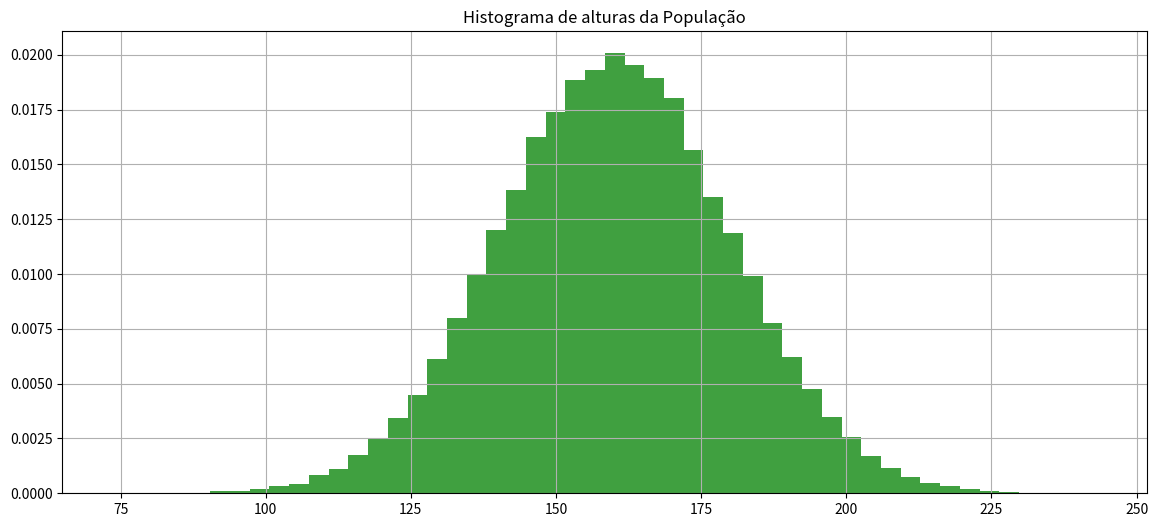
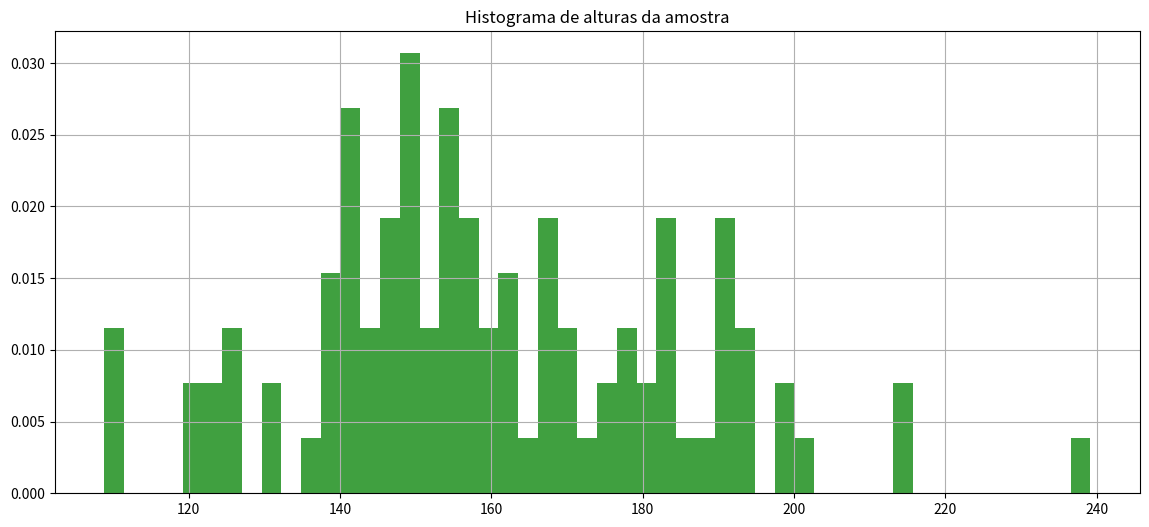

Reproduce these figures in Python, in order.
import numpy as np

import matplotlib.pyplot as plt

import math

import random

import pandas as pd

import scipy.stats as stat

from scipy.stats import norm



import os
from scipy.stats import t





def calcula_numero_desvios_tstudent_para_confianca(confianca, tamanho_amostra):

    mean = 0

    std = 1

    rv = t(df=(tamanho_amostra-1))

    return rv.interval(confianca)[1]
from scipy.stats import norm





def calcula_numero_desvios_normal_para_confianca(confianca):

    mean = 0

    std = 1

    rv = norm(loc=mean, scale=std)

    return rv.interval(confianca)[1]
def recupera_amostra(populacao, tamanho_amostra):

    return populacao[np.random.randint(0, len(populacao), tamanho_amostra)]
# Define população



mean = 160

std = 20

distribuicao_probabilidades = norm(loc=mean, scale=std)



tamanho_populacao = 100000



populacao = distribuicao_probabilidades.rvs(size=tamanho_populacao, random_state=1)



print('Tamanho população {}, média {}, desvio {}'.format(len(populacao), np.mean(populacao), np.std(populacao)))



fig, axs = plt.subplots(1, 1, figsize=(14,6))



axs.hist(populacao, density=True, facecolor='g', alpha=0.75, bins=50)

axs.grid(True)

axs.set_title('Histograma de alturas da População')



plt.show()
tamanho_amostra = 100

amostra = recupera_amostra(populacao, tamanho_amostra)

print(amostra)
fig, axs = plt.subplots(1, 1, figsize=(14,6))



axs.hist(amostra, density=True, facecolor='g', alpha=0.75, bins=50)

axs.grid(True)

axs.set_title('Histograma de alturas da amostra')



plt.show()




#Dada uma amostra de 100 elementos, calcule a média da altura da populacao considerando confiança de 93%



#1-Calcule a média da amostra ex. media_amostra = np.mean(amostra)

tamanho_amostra = 100

amostra = recupera_amostra(populacao, tamanho_amostra)

media_amostra = np.mean(amostra)

print("Média da Amostra {}:".format(media_amostra))



#2-Calcule o desvio da amostra ex. desvio_amostra = np.std(amostra)

desvio_amostra = np.std(amostra)

print("Desvio da Amostra {}:".format(desvio_amostra))



#3-Calcule quantos desvios precisará para seu grau de confiânça ex. numero_desvios = calcula_numero_desvios_tstudent_para_confianca(confiança, tamanho_amostra)

confiança=0.93

numero_desvios = calcula_numero_desvios_tstudent_para_confianca(confiança, tamanho_amostra)

print("Número de Desvios {}:".format(numero_desvios))



#4-Calcule o desvio das amostras ex. desvio_amostras = desvio_amostra/np.sqrt(tamanho_amostra)

desvio_amostras = desvio_amostra/np.sqrt(tamanho_amostra)

print("Desvio da amostra {}:".format(desvio_amostra))



#5-Calcule a margem de erro ex. margem_erro = numero_desvios*desvio_amostras

margem_erro = numero_desvios*desvio_amostras

print("Margem de erro {}:".format(margem_erro))



#6-Calcule o intervalo ex. inferior = media_amostra-margem_erro, superior = media_amostra+margem_erro

inferior = media_amostra-margem_erro

superior = media_amostra+margem_erro

print('A média da população estará entre {} e {} com confiança {}'.format(inferior,superior,93))
# Obtenha uma amostra de 1000 elementos e calcule a média da altura da populacao considerando confiança de 80%

#1-Calcule a média da amostra ex. media_amostra = np.mean(amostra)

tamanho_amostra=1000

confiança=0.80

amostra=recupera_amostra(populacao, tamanho_amostra)

media_amostra=np.mean(amostra)

print("Média da Alturaa {}:".format(media_amostra))

#2-Calcule o desvio da amostra ex. desvio_amostra = np.std(amostra)

desvio_amostra=np.std(amostra)

print("Desvio da Amostra {}:".format(desvio_amostra))

#3-Calcule quantos desvios precisará para seu grau de confiânça ex. numero_desvios = calcula_numero_desvios_tstudent_para_confianca(confiança, tamanho_amostra)

numero_desvios=calcula_numero_desvios_tstudent_para_confianca(confiança, tamanho_amostra)

print("Número de Desvios {}:".format(numero_desvios))

#4-Calcule o desvio das amostras ex. desvio_amostras = desvio_amostra/np.sqrt(tamanho_amostra)

desvio_amostras=desvio_amostra/np.sqrt(tamanho_amostra)

print("Desvio da amostra {}:".format(desvio_amostra))

#5-Calcule a margem de erro ex. margem_erro = numero_desvios*desvio_amostras

margem_erro=numero_desvios*desvio_amostras

print("Margem de erro {}:".format(margem_erro))

#6-Calcule o intervalo ex. inferior = media_amostra-margem_erro, superior = media_amostra+margem_erro

inferior=media_amostra-margem_erro

superior=media_amostra+margem_erro

print('A média da população estará entre {} e {} com confiança {}'.format(inferior,superior,'80'))
# Obtenha uma amostra de 100 elementos e calcule a média da altura da populacao considerando confiança de 99%

#1-Calcule a média da amostra ex. media_amostra = np.mean(amostra)

tamanho_amostra=100

confiança=0.99

amostra=recupera_amostra(populacao, tamanho_amostra)

media_amostra=np.mean(amostra)

print("Média da Alturaa {}:".format(media_amostra))

#2-Calcule o desvio da amostra ex. desvio_amostra = np.std(amostra)

desvio_amostra=np.std(amostra)

print("Desvio da Amostra {}:".format(desvio_amostra))

#3-Calcule quantos desvios precisará para seu grau de confiânça ex. numero_desvios = calcula_numero_desvios_tstudent_para_confianca(confiança, tamanho_amostra)

numero_desvios=calcula_numero_desvios_tstudent_para_confianca(confiança, tamanho_amostra)

print("Número de Desvios {}:".format(numero_desvios))

#4-Calcule o desvio das amostras ex. desvio_amostras = desvio_amostra/np.sqrt(tamanho_amostra)

desvio_amostras=desvio_amostra/np.sqrt(tamanho_amostra)

print("Desvio da amostra {}:".format(desvio_amostra))

#5-Calcule a margem de erro ex. margem_erro = numero_desvios*desvio_amostras

margem_erro=numero_desvios*desvio_amostras

print("Margem de erro {}:".format(margem_erro))

#6-Calcule o intervalo ex. inferior = media_amostra-margem_erro, superior = media_amostra+margem_erro

inferior=media_amostra-margem_erro

superior=media_amostra+margem_erro

print('A média da população estará entre {} e {} com confiança {}'.format(inferior,superior,'99'))